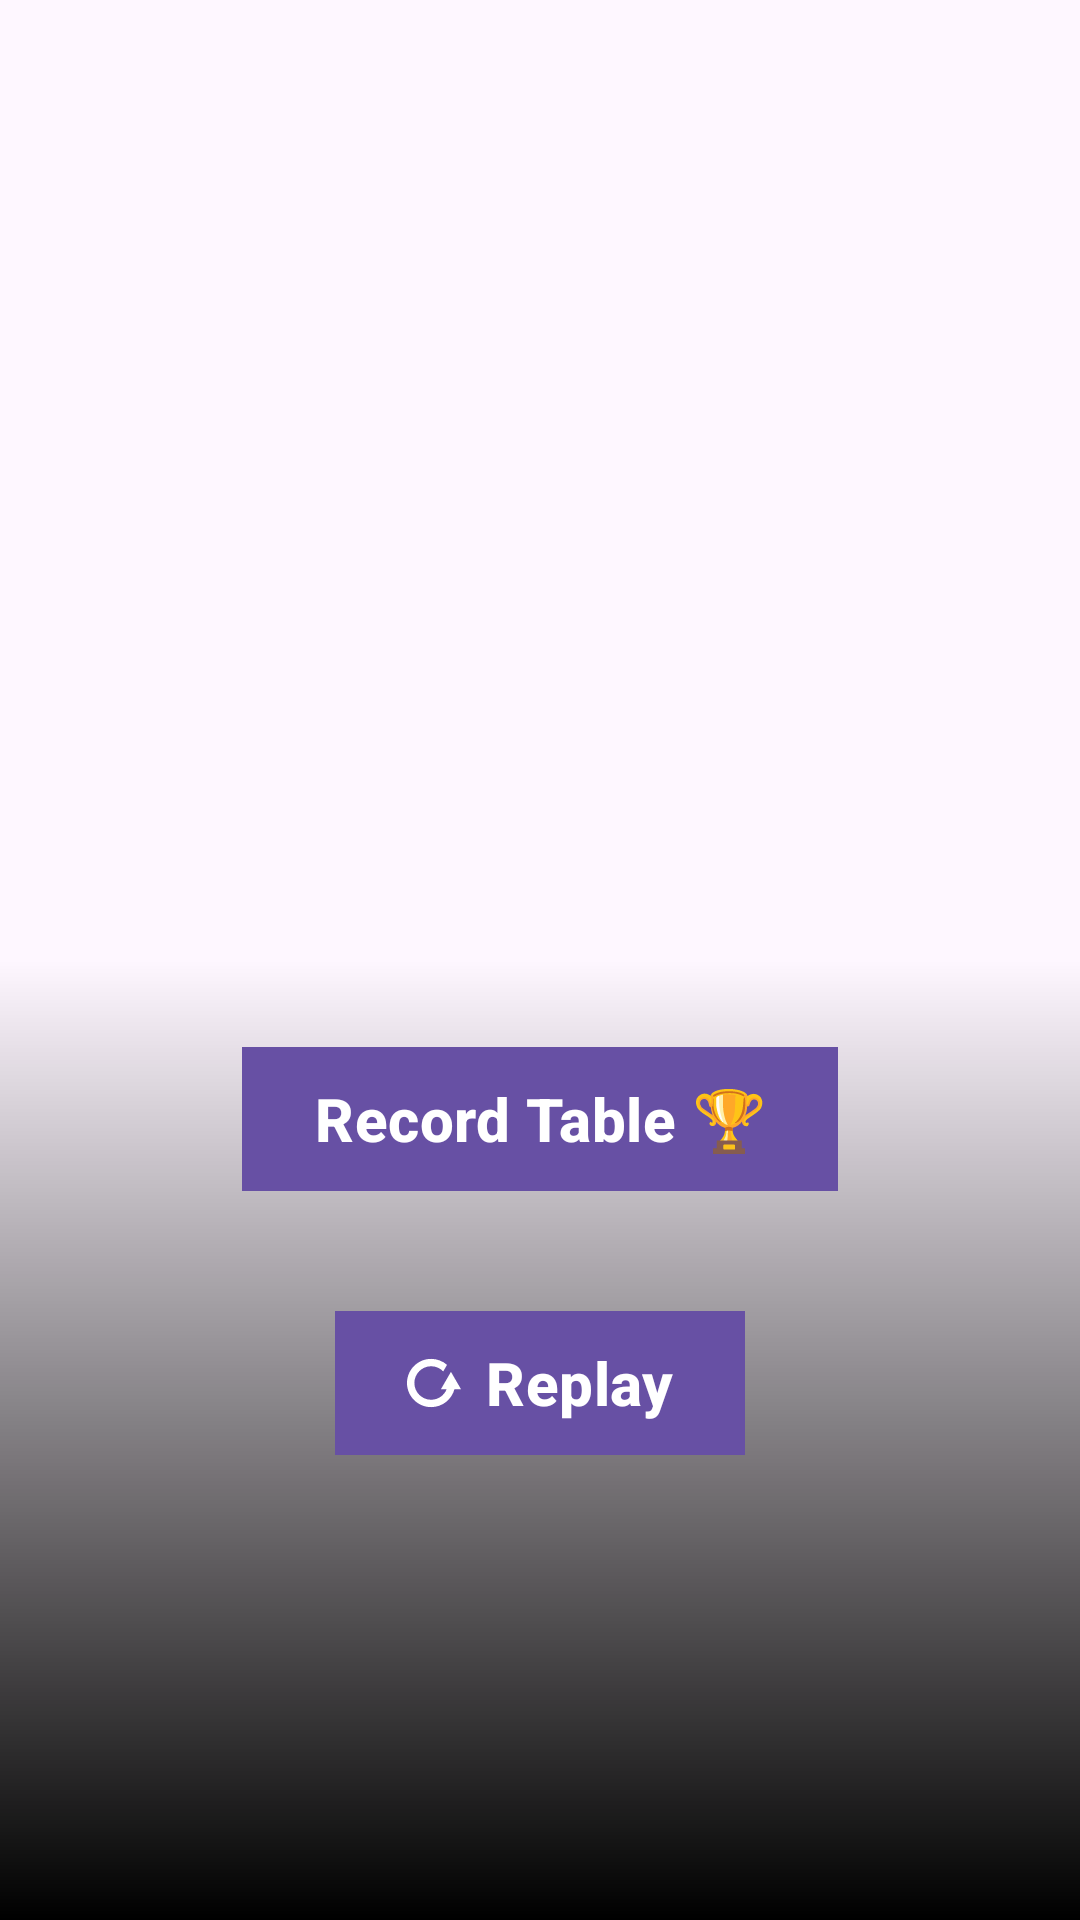

Reconstruct the res/layout file that produces this screen, plus the resources it refers to.
<!-- AndroidManifest.xml: application theme Theme.Avoid_Obstacles -->
<!-- res/layout/activity_score.xml -->
<?xml version="1.0" encoding="utf-8"?>
<RelativeLayout xmlns:android="http://schemas.android.com/apk/res/android"
    xmlns:app="http://schemas.android.com/apk/res-auto"
    xmlns:tools="http://schemas.android.com/tools"
    android:id="@+id/main"
    android:layout_width="match_parent"
    android:layout_height="match_parent"
    android:background="@drawable/background_menu_gradient"
    tools:context=".ScoreActivity"
    android:orientation="vertical"
    android:gravity="center"
    >

    <com.google.android.material.textview.MaterialTextView
        android:id="@+id/score_LBL_result"
        android:layout_width="match_parent"
        android:layout_height="wrap_content"
        android:layout_marginHorizontal="@dimen/default_margin"
        android:gravity="center"
        android:textColor="@color/green_A400"
        android:textSize="@dimen/score_size"
        android:textStyle="bold"
        tools:text="Status\n000"
        android:layout_marginBottom="@dimen/score_LBL_bottom_margin"/>

    <com.google.android.material.button.MaterialButton
        android:id="@+id/main_BTN_record_table"
        android:layout_width="wrap_content"
        android:layout_height="wrap_content"
        android:layout_centerInParent="true"
        android:contextClickable="true"
        android:text="@string/record_table"
        android:textStyle="bold"
        android:textSize="@dimen/btn_text_size"
        android:background="@color/purple_800"
        android:layout_below="@id/score_LBL_result"
        android:layout_margin="@dimen/default_margin"
        />
        <com.google.android.material.button.MaterialButton
            android:id="@+id/main_BTN_replay"
            android:layout_width="wrap_content"
            android:layout_height="wrap_content"
            android:layout_centerInParent="true"
            android:textStyle="bold"
            android:text="@string/replay"
            android:textSize="@dimen/btn_text_size"
            android:background="@color/purple_800"
            app:icon="@drawable/replay"
            app:iconGravity="textStart"
            android:layout_margin="@dimen/default_margin"
            android:layout_below="@id/main_BTN_record_table"
            android:layout_marginHorizontal="@dimen/replay_BTN_horizon_margin"
            />

</RelativeLayout>
<!-- resources referenced by this layout -->
<resources>
  <color name="green_A400">#00E676</color>
  <color name="purple_800">#4A148C</color>
  <dimen name="btn_text_size">20sp</dimen>
  <dimen name="default_margin">20dp</dimen>
  <dimen name="replay_BTN_horizon_margin">45dp</dimen>
  <dimen name="score_LBL_bottom_margin">108dp</dimen>
  <dimen name="score_size">65sp</dimen>
  <!-- drawable background_menu_gradient (drawable) -->
  <?xml version="1.0" encoding="utf-8"?>
  <shape xmlns:android="http://schemas.android.com/apk/res/android">
      <gradient
          android:centerColor="@color/gray_700"
          android:endColor="@color/gray_300"
          android:startColor="@color/black"
          android:type="linear"
          android:angle="90"
          />
  </shape>
  <!-- drawable replay (drawable) -->
  <?xml version="1.0" encoding="utf-8"?>
  <vector xmlns:android="http://schemas.android.com/apk/res/android"
      android:width="74.999dp"
      android:height="74.999dp"
      android:viewportWidth="74.999"
      android:viewportHeight="74.999">
  
      <path
          android:fillColor="#FFFF"
          android:pathData="M33.511,71.013c15.487,0,28.551-10.563,32.375-24.859h9.113L61.055,22L47.111,46.151h8.006 c-3.44,8.563-11.826,14.628-21.605,14.628c-12.837,0-23.28-10.443-23.28-23.28c0-12.836,10.443-23.28,23.28-23.28 c6.604,0,12.566,2.768,16.809,7.196l5.258-9.108c-5.898-5.176-13.619-8.32-22.065-8.32C15.034,3.987,0,19.019,0,37.5 C-0.002,55.981,15.03,71.013,33.511,71.013z" />
  </vector>
  <string name="record_table">Record Table 🏆</string>
  <string name="replay">Replay</string>
  <style name="Theme.Avoid_Obstacles" parent="Base.Theme.Avoid_Obstacles" />
  <color name="black">#FF000000</color>
  <style name="Base.Theme.Avoid_Obstacles" parent="Theme.Material3.DayNight.NoActionBar">
          
          
      </style>
</resources>
